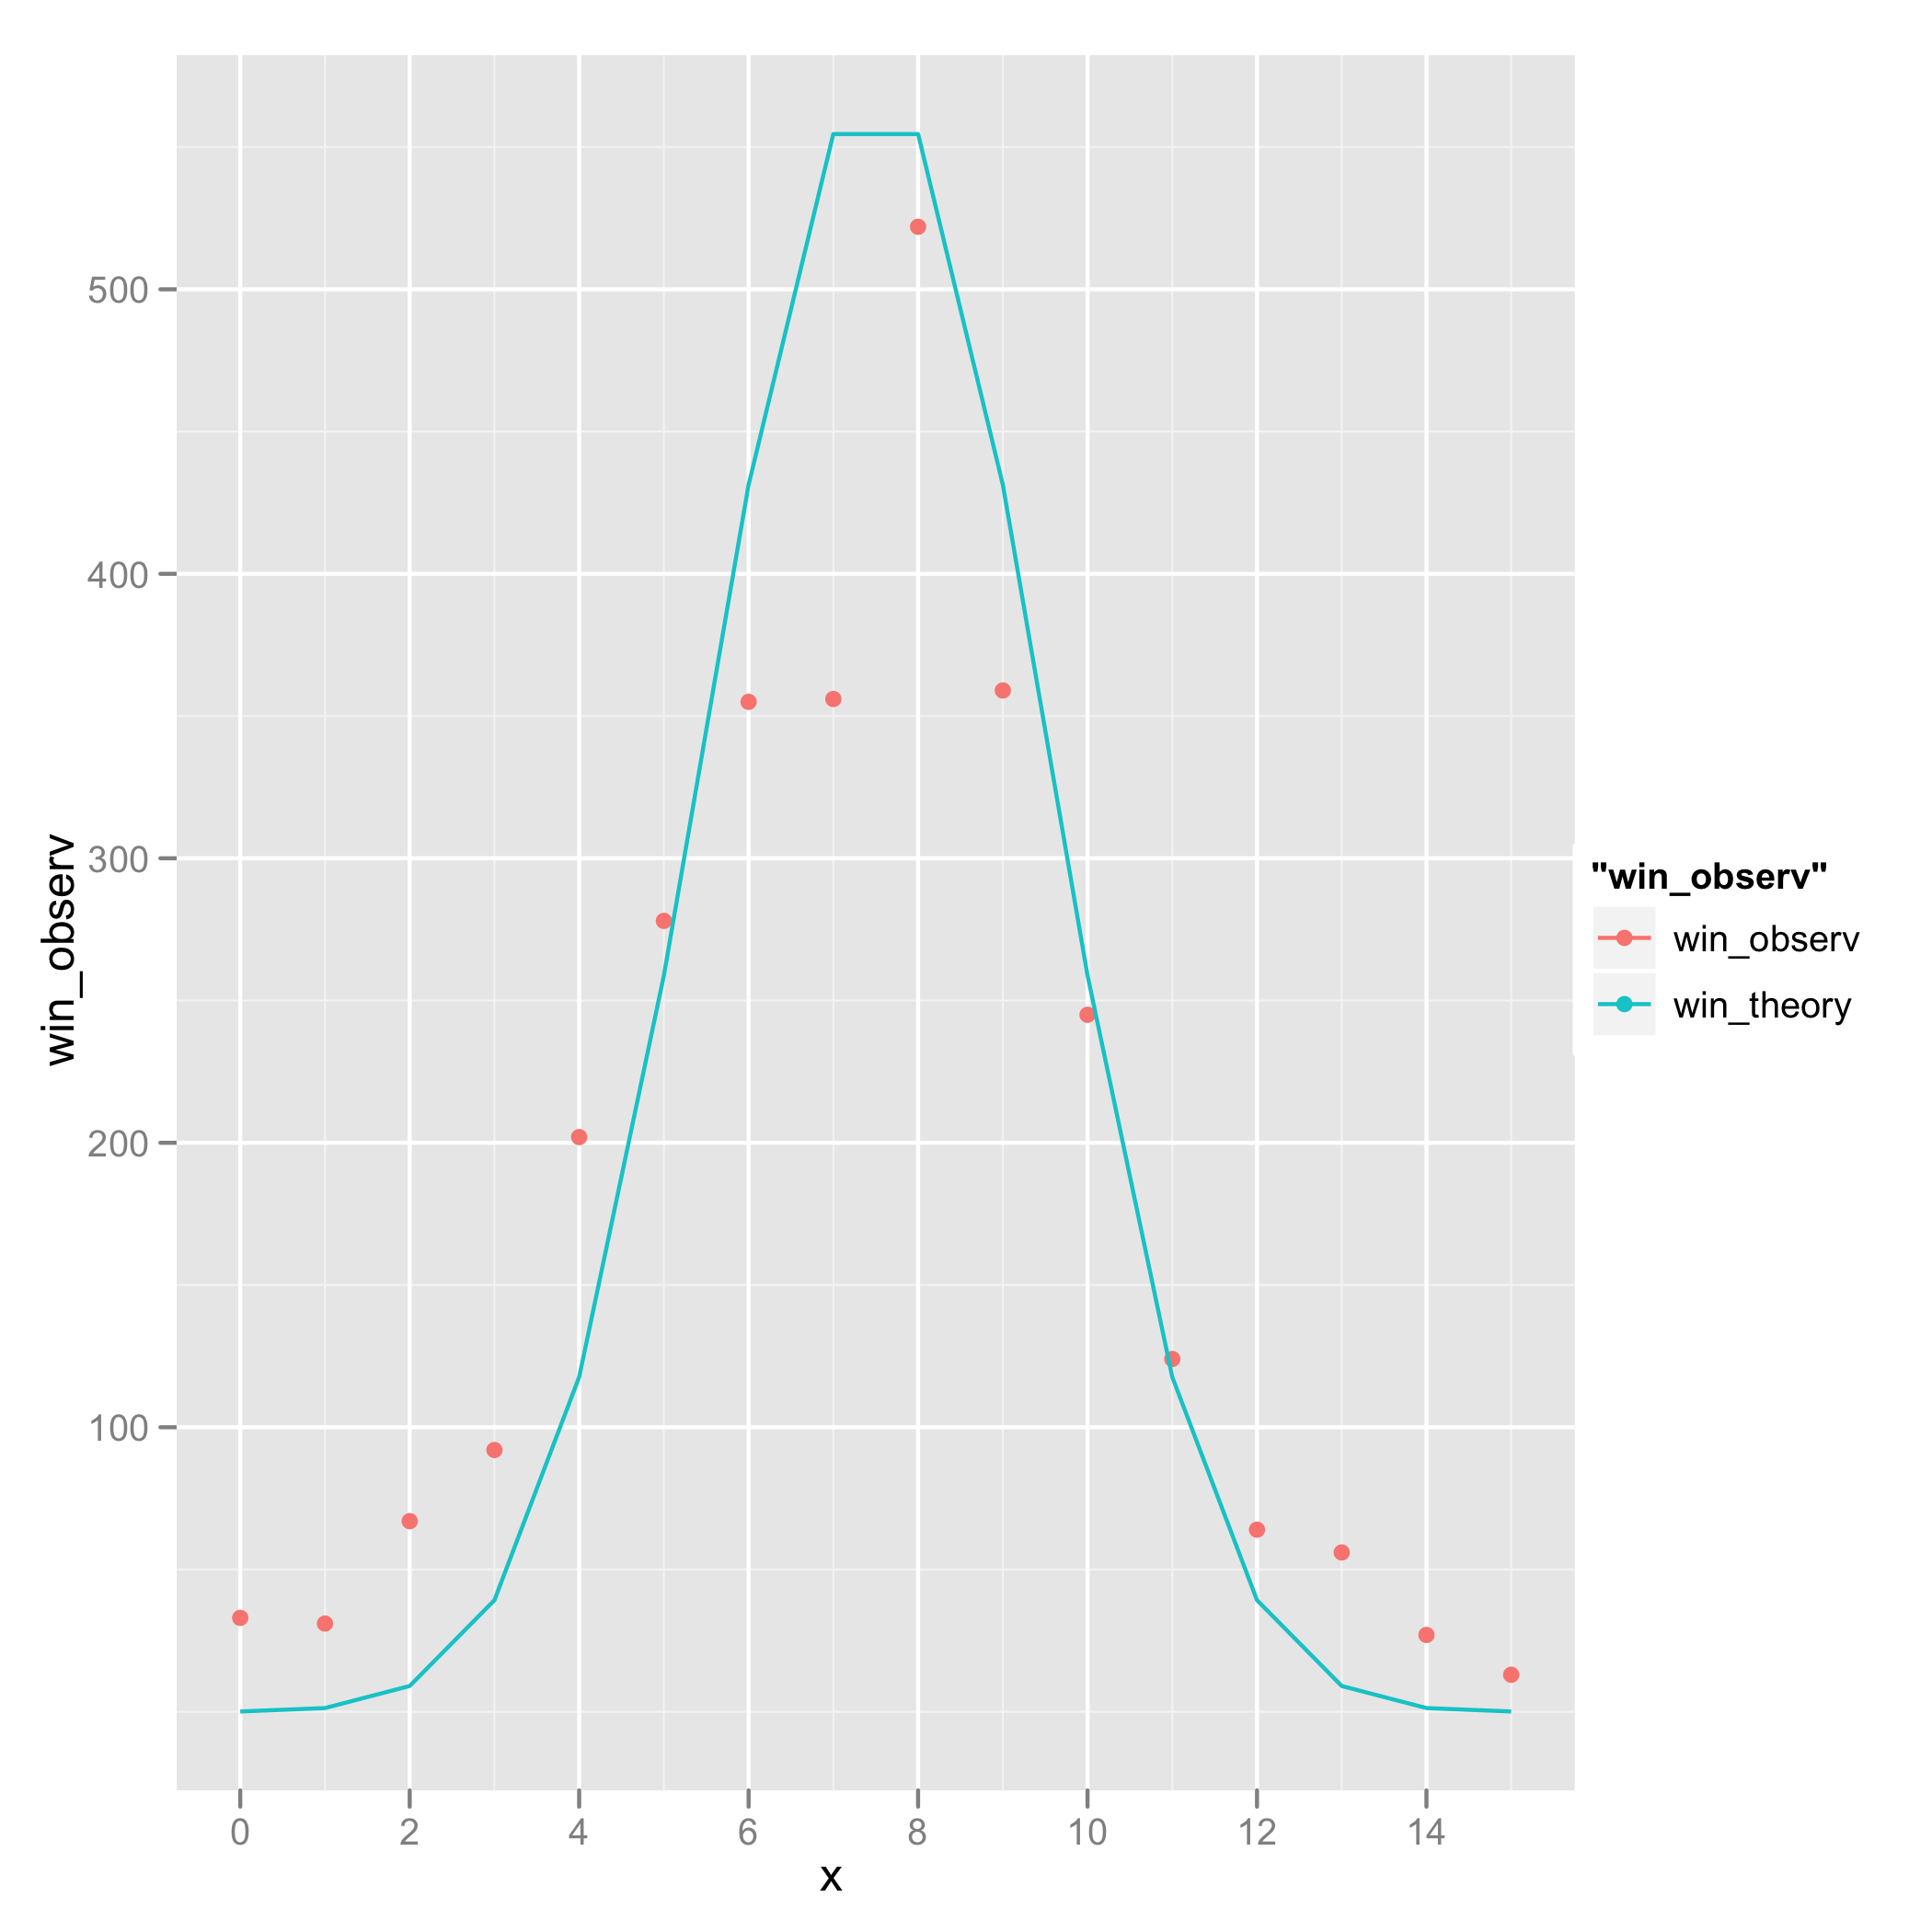

Write the R code that produced this figure.
setwd("/Users/yutakashino/Dropbox/sandboxDrop/@IT/sandbox/sumo/codes/")
library(plyr)
fn <- file("out.csv", open="r", encoding="utf-8")
df <- read.csv(file = fn, header = FALSE)
names(df) <- c("rikishi", "vs", "win", "year", "month")
nrow(df)
df <- subset(df, df$win!=-100 & df$win!=-1)

#ddply(subset(df2, year==1999 & month==1), .(rikishi), function(d) data.frame(numwin = sum(d$win)))
#ddply(subset(df2, year==1999 & month==1), .(rikishi), summarize, numwin=sum(win))

df <- ddply(df, .(rikishi, year, month), summarize, numwin=sum(win))

library(ggplot2)
p2 <- ggplot(df, aes(numwin)) + geom_histogram(aes(y = ..count..))
ggsave(plot = p2, filename = "sumoobservation.png")

#p2 + stat_function(geom="line", fun = function(..., total){dbinom(...) * total}, arg = list(size=15, prob=1/2, total=nrow(df3)))

dsumo <- function(x, total) total*dbinom(x, size = 15, prob = 1/2)
dft<- data.frame(x = c(0:15), win_theory = dsumo(c(0:15), nrow(df)))
df2 <- as.data.frame(table(df$numwin))
names(df2) <- c("x", "win_observ")
str(df2)
df2 <- transform(df2, x = as.integer(x)-1, win_theory = dft$win_theory)
ggplot(data = melt(df2, id = 'x'), aes(x = x, y = value, colour = variable)) + geom_line()
ggplot(data = df2, aes(x)) + geom_point(aes(y = win_observ, colour = "win_observ")) + geom_point(aes(y = win_observ, colour = "win_observ")) + geom_line(aes(y = win_theory, colour = "win_theory"))
ggsave("sumoanorm.png")

#df5 <- merge(df2, dft, by="x")
#df6 <- df5[with(df5, order(x)),]
#write.csv(df5, file="df5.csv")
#d <- read.csv("df5.csv")
#ggplot(d, aes(x)) + geom_line(aes(y=win_observ, colour = "win_observ")) + geom_line(aes(y=win_theory, colour="win_theory"))
#ggplot(data=d, aes(x))+geom_rect(aes(xmin=x-1, xmax=x, ymin=0, ymax=win_observ, colour="darkgreen", fill="white"))+geom_line(aes(y=win_theory, colour="win_theory"))